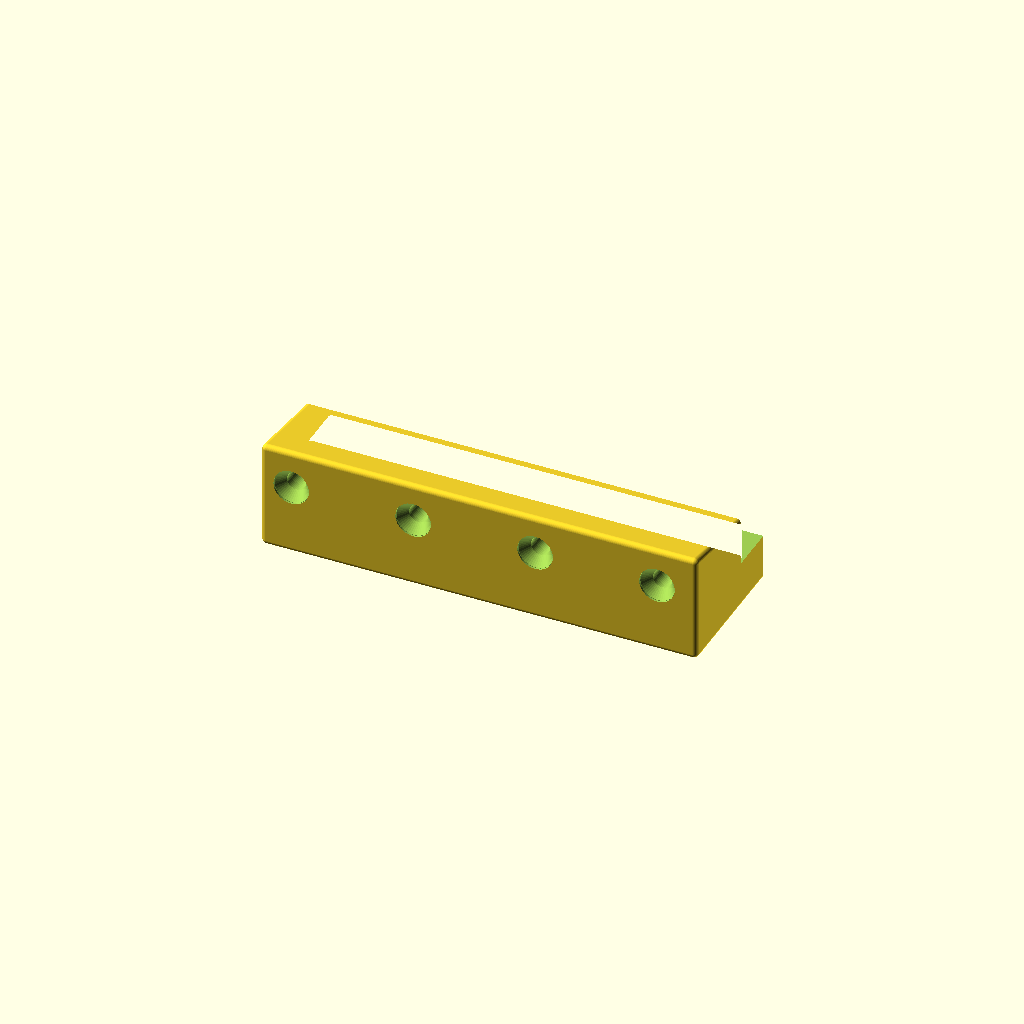
Cell 1 — every parameter at its default value.
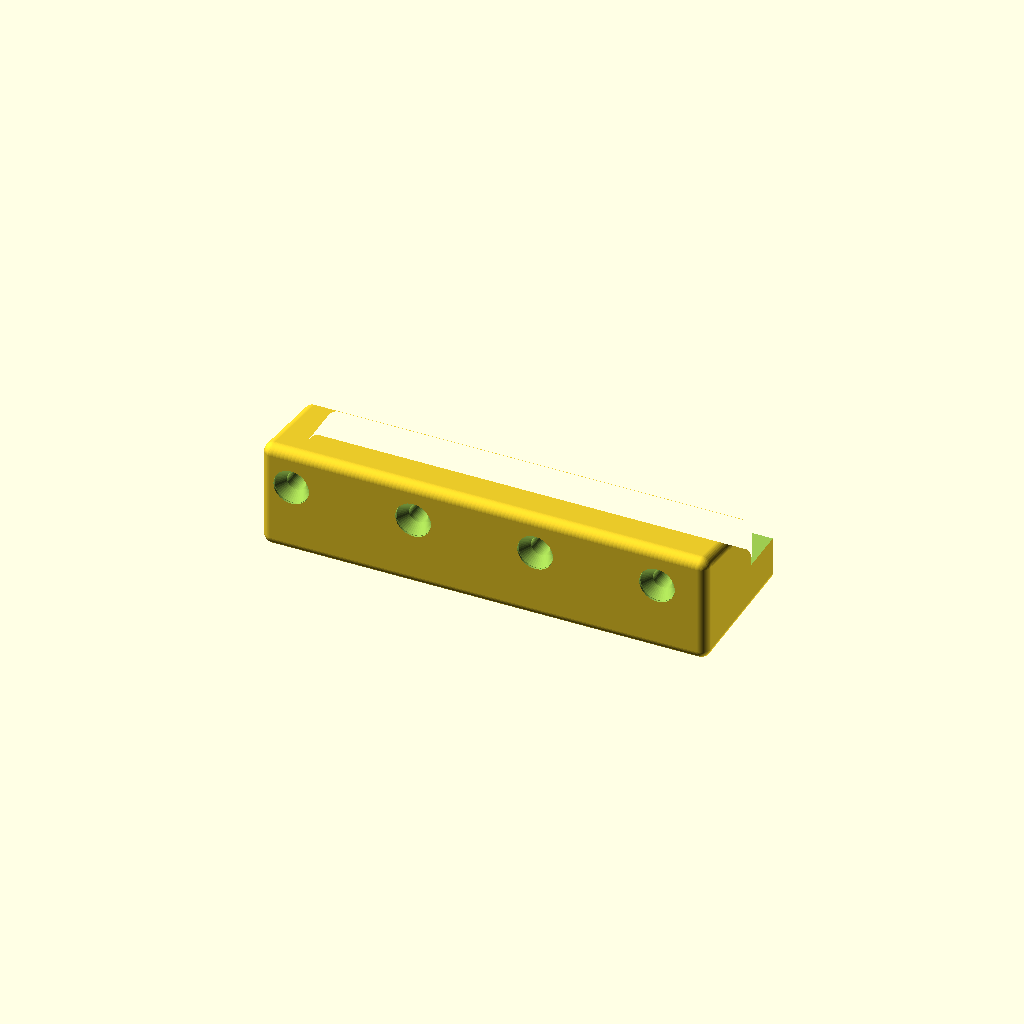
Cell 2: the same model with R = 2.
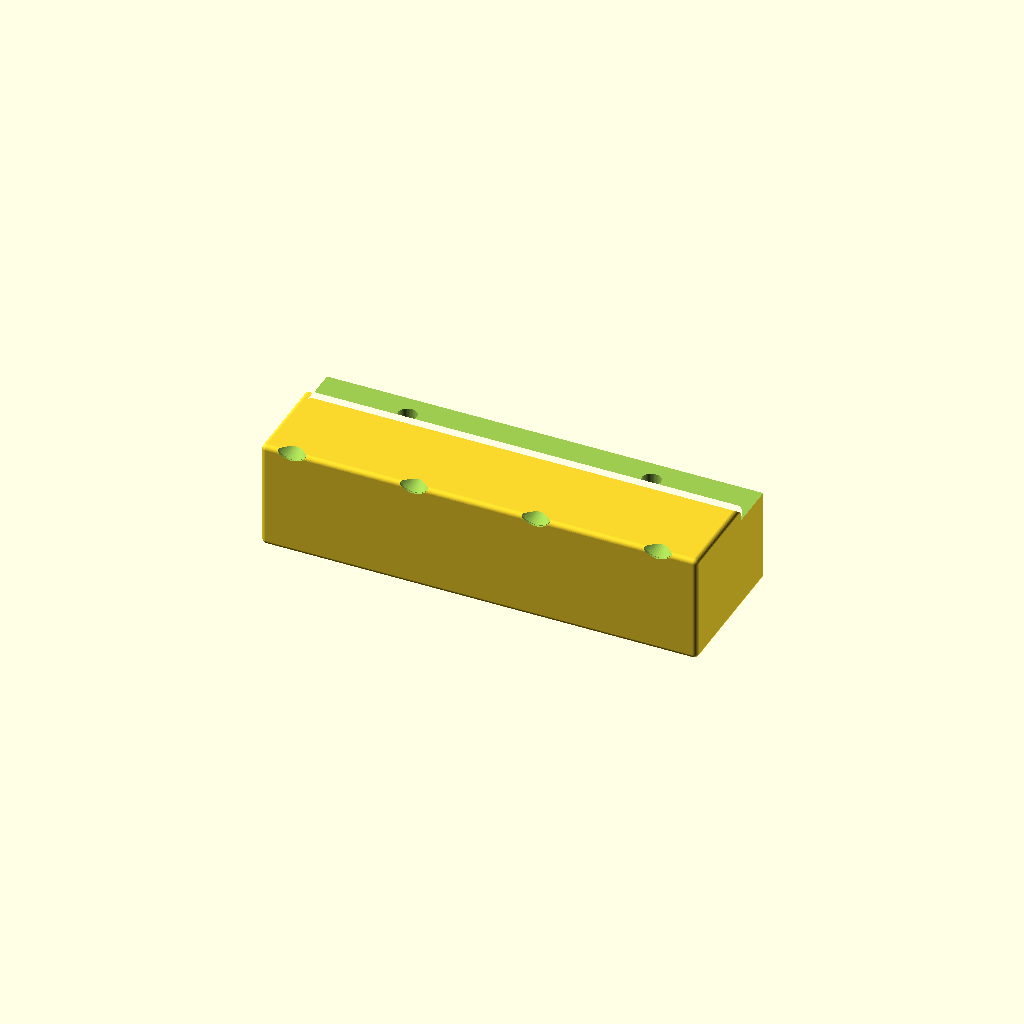
Cell 3 — H1 set to 20, the other parameters unchanged.
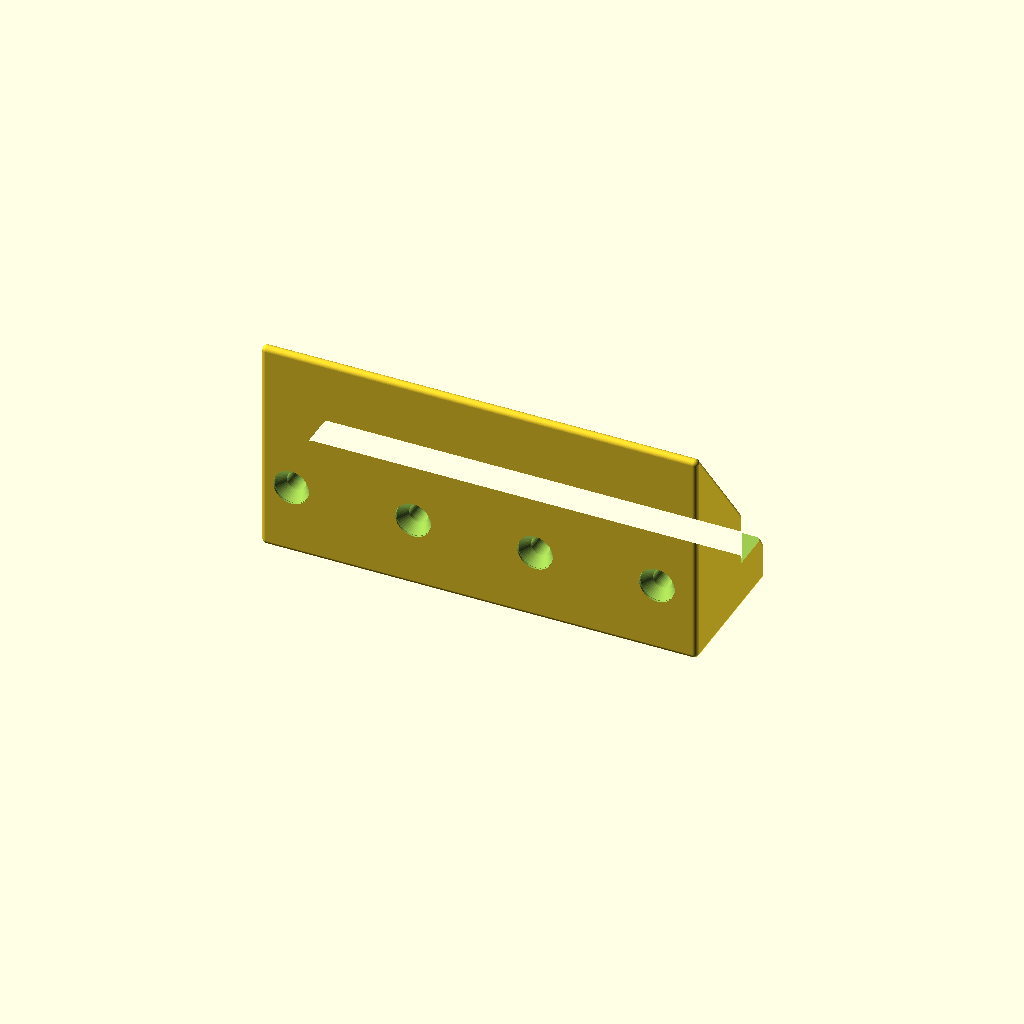
Cell 4: the same model with H2 = 46.
One fixed orthographic camera (rotation 55°, 0°, 25°; colour scheme Cornfield) for every cell.
The OpenSCAD source (mini-greenhouse/top-handle.scad):
// Top handles

// Copyright(C) 2023 Embecosm Limited(www.embecosm.com)

// Contributor: Jeremy Bennett <jeremy.bennett@embecosm.com>

// SPDX-License-Identifier: CC-BY-SA-4.0

// Designed to guide the frame on top of the base

include <../lib/screw-hole.scad>

EPS = 0.01;
EPS2 = EPS * 2;
INF = 1000;
RT2 = sqrt(2.0);

// Dimensions
R = 1.0;			// Minkowski radius
H1 = 10.0;
H2 = 23.0;
H3 = 10.0;
W1 = 20.0;
W2 = 10.0;
L = 90.0;
A = atan((H2 - H1 - H3) / W1);

D = 4.0;			// Default screw size

// Translate and rotate a screwhole
module transrot_screwhole(d = 4, x = 0, y = 0, z = 0, ax = 0, ay = 0, az = 0,
			  head_clear = 0) {
     translate(v=[x, y, z])
	  rotate(a = [ax, ay, az])
	       screw_hole(d, head_clear = head_clear);
}

module basic_block() {
     let(y1 = W1 + W2 - R,
	 y2 = W1 - R,
	 z1 = H1 - R,
	 z2 = H2 - R * 2.0) {
	  difference() {
	       union() {
		    cube(size = [L, y1, z1], center = false);
		    cube(size = [L, y2, z2], center = false);
	       }
	       translate (v = [-EPS, -EPS, z2])
		    rotate(a = [-A, 0, 0])
		         cube(size = [INF, INF, INF], center = false);
	  }
     }
}

module smoothed_block () {
     difference () {
	  minkowski() {
	       translate (v = [R, R, R])
		    basic_block();
	       sphere(r = R, $fn = 60);
	  }
	  translate(v = [-EPS, W1, H1])
	       cube(size = [INF, INF, INF], center = false);
	  translate(v = [-EPS, W1 + W2, -EPS])
	       cube(size = [INF, INF, INF], center = false);
     }
}

module block() {
     let(gap = L / 7.0,
	 x1 = gap * 0.5,
	 x2 = gap * 1.5,
	 x3 = gap * 2.5,
	 x4 = gap * 4.5,
	 x5 = gap * 5.5,
	 x6 = gap * 6.5,
	 y1 = -EPS,
	 y2 = W1 + W2 / 2.0,
	 z1 = H1 + H3 / 2.0) {
	  difference () {
	       smoothed_block();
	       transrot_screwhole(d = D, x = x1, y = y1, z = z1, ax = 90);
	       transrot_screwhole(d = D, x = x2, y = y2, z = -EPS, ax = 180);
	       transrot_screwhole(d = D, x = x3, y = y1, z = z1, ax = 90);
	       transrot_screwhole(d = D, x = x4, y = y1, z = z1, ax = 90);
	       transrot_screwhole(d = D, x = x5, y = y2, z = -EPS, ax = 180);
	       transrot_screwhole(d = D, x = x6, y = y1, z = z1, ax = 90);
	  }
     }
}

block();
Parameter table extracted from the source (name, type, default, range or options):
EPS: number, default 0.01
INF: number, default 1000
R: number, default 1
H1: number, default 10
H2: number, default 23
H3: number, default 10
W1: number, default 20
W2: number, default 10
L: number, default 90
D: number, default 4
